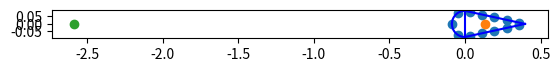

This figure's Python source:
import matplotlib.pyplot as plt
import numpy as np
import math


'''
TODO:

-Coordinate system uses X-Y (code) instead on Z-Y (report)
-Shear center
-Torsional constant
-Centroid
-Fix boom spacing
-What happens when the boom is exactly in the vertical plate and leading edge and trailing edge plate joint?????????
-Trailing edge shear element is not considered
-Aliron height is the full spar or only half the spar?????
-Shear flow cases 2,5 (spar) are yet not implemented
-Do we want to implement skin into the booms with a large number of booms (10k-100k) ????
-Shear flows are wrong, they are just the integral component
-Shear flow calculation uses wrong integration bounds
-On the circle (L.E) to plates interface, take into accunt the lenght of the plate between the last boom in the circle and the vertical plate.
-Be careful with the inputs, the height is the full aliron thickness, not just half

'''


class Geometry:

	def __init__(self, height, skin_t, spar_t, thickness_str, height_str, width_str, chord, number_str, booms_per_str, plane):
		self.plane = plane
		self.height = height			#height of aileron
		self.skin_thickness = skin_t	#Thickness of skin
		self.spar_thickness = spar_t	#Thickness of spar
		self.t_st = thickness_str		#thickness of stringer
		self.h_st = height_str			#height of stringer
		self.w_st = width_str			#width of stringer
		self.chord = chord				#chord length
		self.n_str = number_str			#number of stringers
		self.str_area = width_str * thickness_str + height_str * thickness_str
		print("The stringer area is:", self.str_area)
		self.perimeter = math.pi*height/2 + 2*math.sqrt(math.pow(height/2,2) + math.pow(chord - height/2,2))
		self.spacing = (math.pi*height/2 + 2*math.sqrt(math.pow(height/2,2) + math.pow(chord - height/2,2)))/(number_str)
		print("The spacing is:", self.spacing)
		self.lenght_skin = np.sqrt(math.pow(self.height/2,2)+math.pow(self.chord - self.height/2,2))
		print("The skin lenght is:", self.lenght_skin)
		self.spacing_extra_booms = self.spacing/booms_per_str
		self.booms_per_str = booms_per_str
		self.a1 = math.pi*math.pow(self.height/2,2)
		self.a2 = (self.height/2) * (self.chord-self.height/2)
		self.booms_z, self.booms_y, self.booms_area = self.booms(self.booms_per_str, True)[0], self.booms(self.booms_per_str, True)[1], self.booms(self.booms_per_str, True)[2]
		self.shear_flow_magnitude = np.zeros(len(self.booms_z)+5)
		self.shear_flow_magnitude[0] = 99
		self.centroid_z = self.centroid()[0]
		self.centroid_y = self.centroid()[1]
		self.I_zz = self.moments_of_inertia(self.booms_z, self.booms_y)[0]
		print("The I_zz is:", self.I_zz)
		self.I_yy = self.moments_of_inertia(self.booms_z, self.booms_y)[1]
		print("The I_yy is:", self.I_yy)

		self.shear_center_z = self.shear_center()


	def booms(self, booms_per_str, Booms = False):
		z = [-0.08650000000000001, -0.049241227826901254, 0.03039227466598985, 0.11197176918465875, 0.19355126370332768, 0.27513075822199656, 0.3567102527406655, 0.3567102527406655, 0.27513075822199656, 0.19355126370332768,0.11197176918465875,0.03039227466598985, -0.049241227826901254]  
		y = [0, 0.07111646421258025, 0.07988633519847015, 0.06213381626547678, 0.044381297332483416, 0.02662877839949005, 0.008876259466496686, -0.008876259466496686,-0.02662877839949005, -0.044381297332483416, -0.06213381626547678,-0.07988633519847015,-0.07111646421258025]
		a = []
		for i in z:
			a.append(self.str_area)
		return z,y,a

	def idealization(self):
		fig = plt.figure()
		ax = fig.add_subplot(111)
		x_boom, y_boom = self.booms_z, self.booms_y
		x_circle = np.linspace(-self.height/2, 0, 50)
		y_circle = np.sqrt((-self.height/2)**2 - (x_circle)**2)
		x_plate = np.linspace(0, self.chord - self.height/2, 50)
		y_plate = self.height/2 - (self.height/2)/(self.chord-self.height/2) * x_plate
		y_vplate = np.linspace(-self.height/2, self.height/2, 2)
		x_vplate = y_vplate*0
		ax.plot(x_circle, y_circle,'b')
		ax.plot(x_circle, -y_circle,'b')
		ax.plot(x_plate, y_plate,'b')
		ax.plot(x_plate, -y_plate,'b')
		ax.plot(x_vplate, y_vplate,'b')
		ax.scatter(x_boom, y_boom)
		ax.scatter(self.centroid_z, self.centroid_y)
		ax.scatter(self.shear_center_z,0)
		ax.set_aspect(aspect=1)
		print("The booms are located in		X: ", self.booms_z, "	Y:",self.booms_y)
		print("The angles are for node 1:", 180/math.pi*math.acos(-self.booms_z[1]/(self.height/2)))
		plt.show()
	
	def centroid(self):
		centroid_z_area = 0
		centroid_y_area = 0
		total_area = 0
		for i in range(0,len(self.booms_z)):
			centroid_z_area = centroid_z_area + self.booms_z[i]*self.booms_area[i]
			centroid_y_area = centroid_y_area + self.booms_y[i]*self.booms_area[i]
			total_area = total_area + self.booms_area[i]
		return centroid_z_area/total_area, centroid_y_area/total_area

	def moments_of_inertia(self, z_boom, y_boom):
		I_zz = 0
		I_yy = 0
		for z in z_boom:
			I_yy = I_yy + math.pow(abs(z-self.centroid_z),2) * self.str_area
		for y in y_boom:
			I_zz = I_zz + math.pow(abs(y-self.centroid_y),2) * self.str_area 
		return I_zz, I_yy

	def base_shear_flow(self):
		self.shear_flow_magnitude = np.zeros(len(self.booms_z)+5)
		if self.plane == "CRJ700":		  #Check 16,17
			self.shear_flow_magnitude[0] = -0.431/self.I_zz * self.skin_thickness*math.pow(self.height/2,2)
			self.shear_flow_magnitude[1] = -1/self.I_zz * (self.skin_thickness*math.pow(self.height/2,2) + 0.0711*self.str_area) 
			self.shear_flow_magnitude[15] = -0.431/self.I_zz * self.skin_thickness*math.pow(self.height/2,2)
			self.shear_flow_magnitude[14] = -1/self.I_zz * (self.skin_thickness*math.pow(self.height/2,2) + 0.0711*self.str_area)
			self.shear_flow_magnitude[16] = -1/self.I_zz * 0.5*self.skin_thickness*math.pow(self.height/2,2)
			self.shear_flow_magnitude[17] = -1/self.I_zz * 0.5*self.skin_thickness*math.pow(self.height/2,2)
			c = self.spacing*(2) - math.pi*self.height/4
			print("sdsdsdssdssd", self.spacing*(4) - math.pi*self.height/4)
			self.shear_flow_magnitude[2] = -1/self.I_zz *((self.skin_thickness *(self.height/2*c+ (-self.height/4)/(self.lenght_skin)*math.pow(c,2)))) + self.shear_flow_magnitude[1] + self.shear_flow_magnitude[17]
			c = self.lenght_skin
			print("DOING 7+++++++++++++++++++++++++++++++++++")
			self.shear_flow_magnitude[7] = -1/self.I_zz *((self.skin_thickness *(self.height/2*c+ (-self.height/4)/(self.lenght_skin)*math.pow(c,2)))+self.sum_booms_SC(2,6)) + self.shear_flow_magnitude[1] + self.shear_flow_magnitude[17] 
			self.shear_flow_magnitude[8] = self.shear_flow_magnitude[7]
			for i in range(3,7):
				print("Doing flow:", i)
				c = self.spacing*(i) - math.pi*self.height/4
				self.shear_flow_magnitude[i] = -1/self.I_zz *((self.skin_thickness * (self.height/2*c+ (-self.height/4)/(self.lenght_skin)*math.pow(c,2))) +self.sum_booms_SC(2,i-1)) + self.shear_flow_magnitude[1] + self.shear_flow_magnitude[17]
			for i in range(9,13):	#Q11 should be -23.75
				print("Doing flow:", i)
				c = self.spacing*(i-1) - self.spacing*6.5
				self.shear_flow_magnitude[i] = -1/self.I_zz *((self.skin_thickness * (-self.height/4)/(self.lenght_skin)*math.pow(c,2))+self.sum_booms_SC(7,i-2)) + self.shear_flow_magnitude[7]	#check the sign
			print("Doing flow:", 13)
			self.shear_flow_magnitude[13] = -1/self.I_zz *((self.skin_thickness * (-self.height/4)/(self.lenght_skin)*math.pow(self.spacing*(2) - math.pi*self.height/4,2))+self.sum_booms_SC(11,11)) + self.shear_flow_magnitude[12]
			
		print("Base shear flow magnitude:", self.shear_flow_magnitude)
		return
	def actual_shear_flow(self):
		self.base_shear_flow()
		qs01, qs02 = - self.qs0()[0], - self.qs0()[1]
		print("shear flow magnitude:", self.shear_flow_magnitude)
		if self.plane == "CRJ700":
			self.shear_flow_magnitude[0] = self.shear_flow_magnitude[0] - qs01
			self.shear_flow_magnitude[1] = self.shear_flow_magnitude[1] - qs01 
			self.shear_flow_magnitude[15] = self.shear_flow_magnitude[15] - qs01
			self.shear_flow_magnitude[14] = self.shear_flow_magnitude[14] - qs01
			self.shear_flow_magnitude[16] = self.shear_flow_magnitude[16] + qs01 - qs02																				  
			self.shear_flow_magnitude[17] = self.shear_flow_magnitude[17] + qs01 - qs02
			self.shear_flow_magnitude[2] = self.shear_flow_magnitude[2] - qs02	 
			self.shear_flow_magnitude[13] = self.shear_flow_magnitude[13] - qs02
			for i in range(3,13):
				self.shear_flow_magnitude[i] = self.shear_flow_magnitude[i] - qs02
		return 
	def shear_center(self):
		moment = 0
		self.actual_shear_flow()
		plate_moment_arm = (self.height/2 * (self.chord-self.height/2))/math.sqrt(math.pow(self.height/2,2)+math.pow(self.chord-self.height/2,2))
		if self.plane == "CRJ700":
			moment = self.height/2*self.spacing*(self.shear_flow_magnitude[0]+self.shear_flow_magnitude[15]) + self.height/2*(math.pi*self.height/4-self.spacing)*(self.shear_flow_magnitude[1]+self.shear_flow_magnitude[14]) + plate_moment_arm*(2*self.spacing-math.pi*self.height/4)*(self.shear_flow_magnitude[2]+self.shear_flow_magnitude[13])
			for i in range(3,13):
				if i == 7 or i == 8:
					moment = moment + self.shear_flow_magnitude[i] * plate_moment_arm * self.spacing/2
				else:
					moment = moment + self.shear_flow_magnitude[i] * plate_moment_arm * self.spacing
		shear_center_z = moment #Unit load
		print("SHEAR CENTER Z IS:", shear_center_z)
		print("shear flow magnitude:", self.shear_flow_magnitude)
		return shear_center_z 

	def sum_booms_SC(self, start, end):
		summation = 0
		if end > len(self.booms_y):
			raise ValueError('Sum_boom_areas. End point is greater than the number of y_booms')
		if start == end:
			print("Summing booms for:", start)
			return self.booms_y[start] * self.str_area 
		for i in range(start, end+1):
			print("Summing booms for:", i)
			summation = summation + self.booms_y[i] * self.str_area
		return summation
	


	def qs0(self):#in this part of the code the only thing that needs to be added is the sum of the shear flows through the arc, sum of the shear flows through the straight part of the skin and the shear flow through the spar
		radius_arc = self.height/2 #defining the radius of the front section
		length_straight_skin = 2*self.lenght_skin
		if self.plane == "CRJ700": 
			sum_shearflow_through_arc = self.spacing*(self.shear_flow_magnitude[0]+self.shear_flow_magnitude[15]) + (math.pi*self.height/4-self.spacing)*(self.shear_flow_magnitude[1]+self.shear_flow_magnitude[14])
			print("Shearflow through the arc:", sum_shearflow_through_arc)
			sum_shearflow_through_straightskin = (2*self.spacing-math.pi*self.height/4)*(self.shear_flow_magnitude[2]+self.shear_flow_magnitude[13]) + self.spacing/2*(self.shear_flow_magnitude[7]+self.shear_flow_magnitude[8])
			for i in range(3,7):
				sum_shearflow_through_straightskin = sum_shearflow_through_straightskin	+ self.shear_flow_magnitude[i]*self.spacing
			for i in range(8,13):
				sum_shearflow_through_straightskin = sum_shearflow_through_straightskin	+ self.shear_flow_magnitude[i]*self.spacing
			shearflow_spar = (self.shear_flow_magnitude[15]+self.shear_flow_magnitude[16])*self.height/2
		elif self.plane == "B737":
			sum_shearflow_through_arc = 0
			sum_shearflow_through_straightskin = 0
			shearflow_spar = 0
		else:
			raise ValueError('Plane is neither B737 nor CRJ700')
		
		A = np.matrix([[np.pi*self.height/2/self.skin_thickness + self.height/self.spar_thickness, - self.height/self.spar_thickness],
                               [- self.height/self.spar_thickness, length_straight_skin/self.skin_thickness + self.height/self.spar_thickness]])
		B = np.matrix([[sum_shearflow_through_arc/self.skin_thickness - shearflow_spar/self.spar_thickness],
                               [sum_shearflow_through_straightskin/self.skin_thickness + shearflow_spar/self.spar_thickness]])
		qs0 = np.linalg.solve(A,B)
		qs01 = qs0[0]
		qs02 = qs0[1]
		return qs01, qs01



x = Geometry(17.3/100,1.1/1000,2.5/1000,1.2/1000,1.4/100,1.8/100,0.484,13,1, "CRJ700")
x.idealization()
print("Shear center location is:", x.shear_center())


#x = Geometry(20.5/100,1.1/1000,2.8/1000,1.2/1000,1.6/100,1.9/100,0.605,15,1, "B737")
#x.idealization()
#print("Shear center location is:", x.shear_center())

